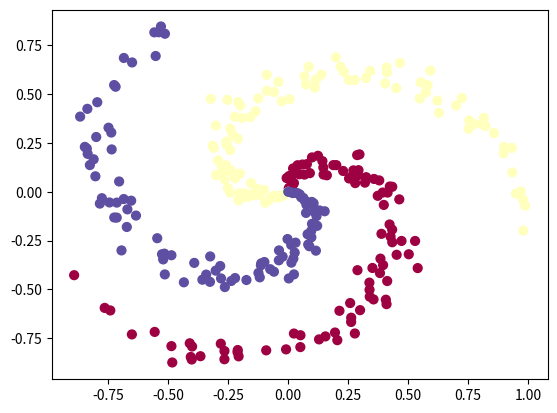

Write the Python code that produced this figure.
# Credit: https://cs231n.github.io/neural-networks-case-study/
import numpy as np

def create_data(points=100, classes=3, dimensionality=2):
    X = np.zeros((points*classes, dimensionality))  # data matrix (each row = single example)
    y = np.zeros(points*classes, dtype='uint8')     # class labels

    for j in range(classes):
        ix = range(points*j,points*(j+1))
        r = np.linspace(0.0,1,points)                   # radius
        t = np.linspace(j*4,(j+1)*4,points) + np.random.randn(points)*0.2   # theta
        X[ix] = np.c_[r*np.sin(t), r*np.cos(t)]
        y[ix] = j

    return X, y

if __name__ == "__main__":
    # Lets visualize the data:
    import matplotlib.pyplot as plt


    N = 100 # number of points per class
    D = 2 # dimensionality
    K = 3 # number of classes

    X, y = create_data(N, K, D)
    plt.scatter(X[:, 0], X[:, 1], c=y, s=40, cmap=plt.cm.Spectral)
    plt.show()